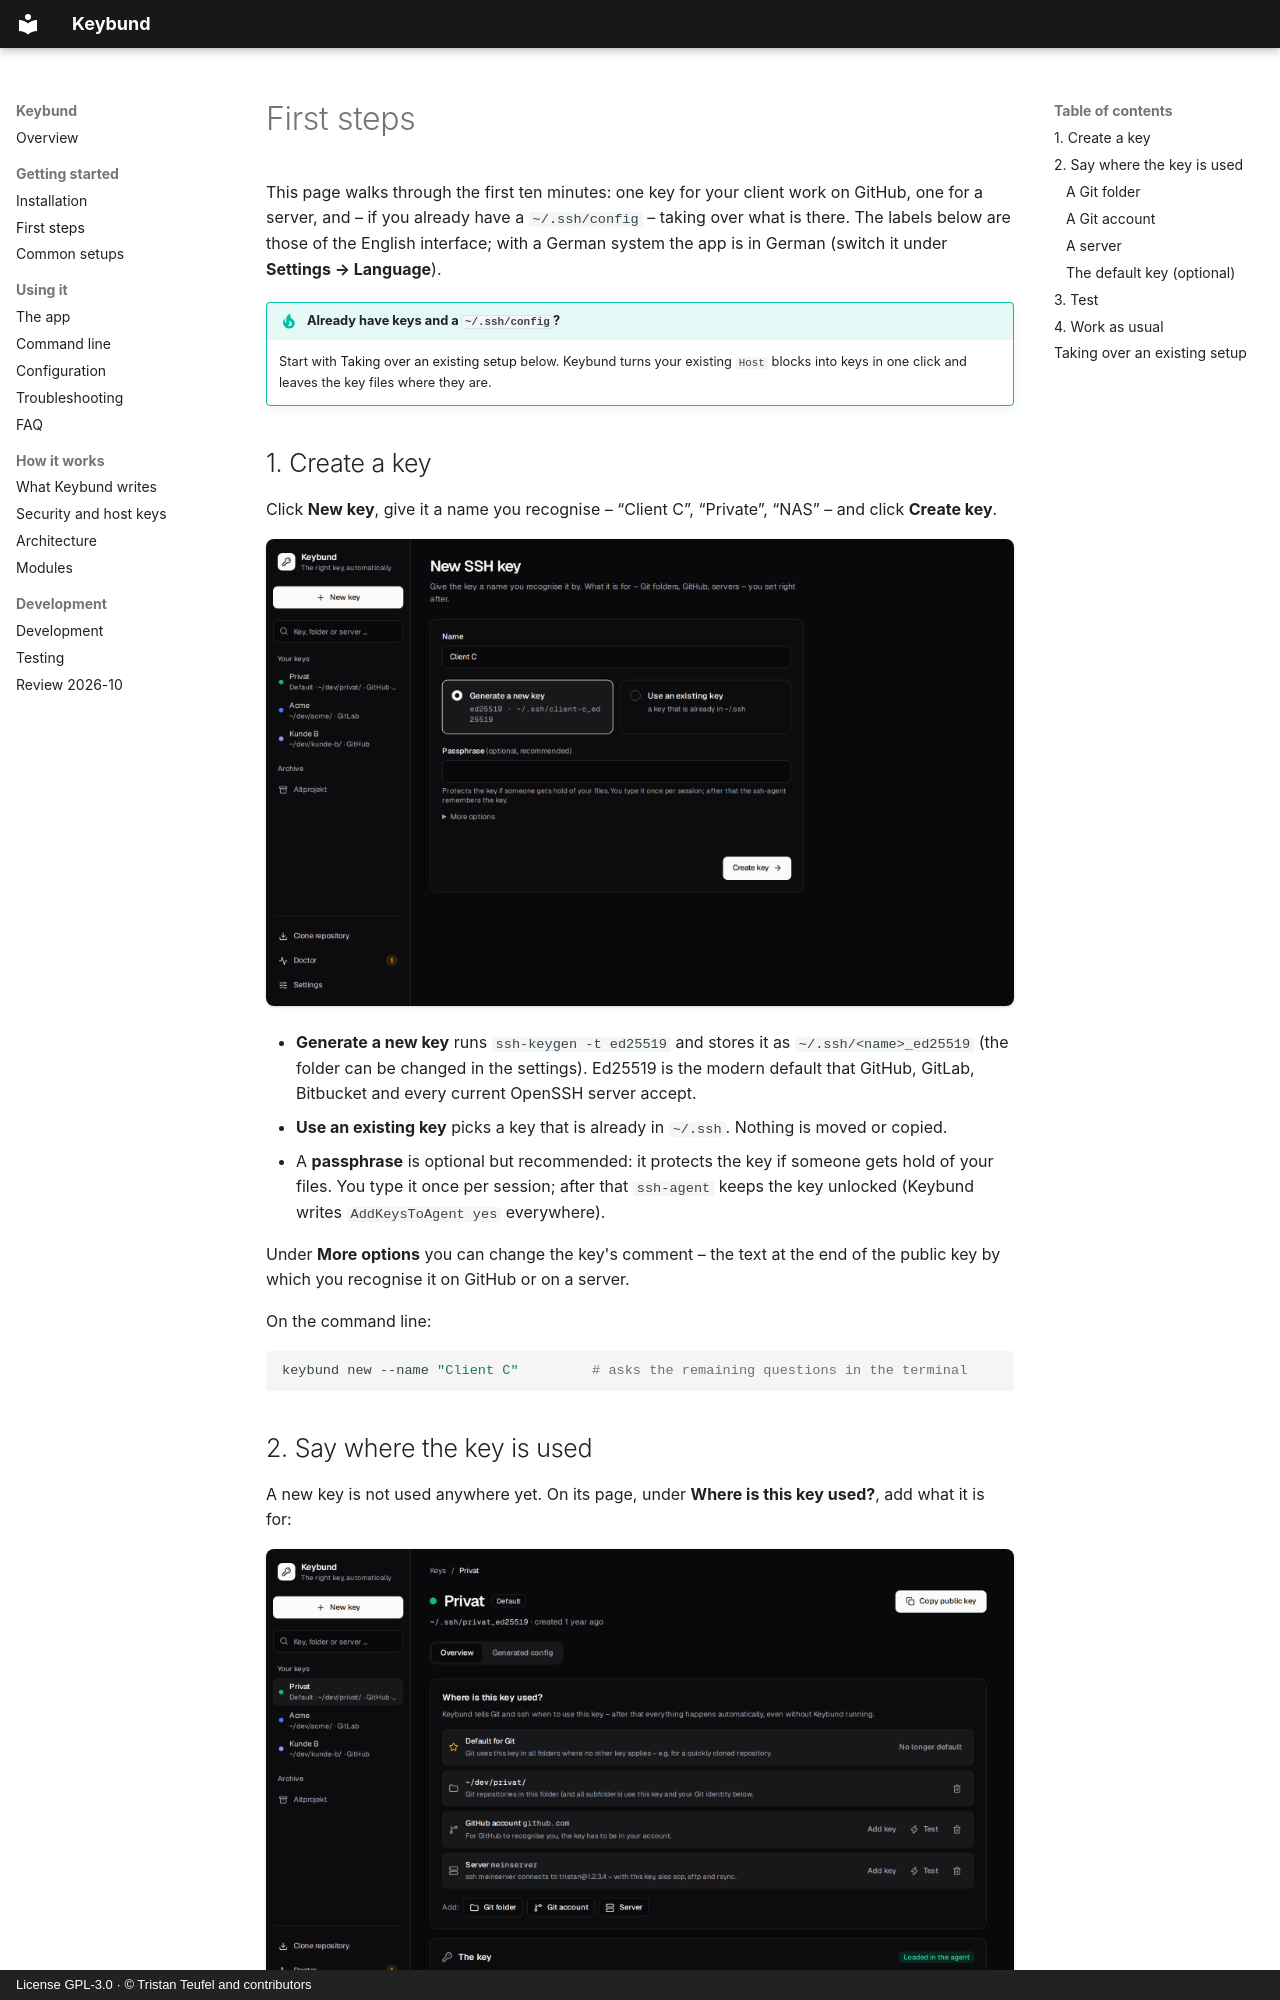

repository: firsttris/keybund · page: getting-started.html · generator: mkdocs · copyright: License GPL-3.0 · © Tristan Teufel and contributors

# First steps

This page walks through the first ten minutes: one key for your client work on GitHub, one for a
server, and – if you already have a `~/.ssh/config` – taking over what is there. The labels below are
those of the English interface; with a German system the app is in German (switch it under
**Settings → Language**).

!!! tip "Already have keys and a `~/.ssh/config`?"
    Start with [Taking over an existing setup](#taking-over-an-existing-setup) below. Keybund turns
    your existing `Host` blocks into keys in one click and leaves the key files where they are.

## 1. Create a key

Click **New key**, give it a name you recognise – “Client C”, “Private”, “NAS” – and click
**Create key**.

![The “new key” form: a name, generate or take an existing key, an optional passphrase](screenshot-new-key.png)

- **Generate a new key** runs `ssh-keygen -t ed25519` and stores it as
  `~/.ssh/<name>_ed25519` (the folder can be changed in the settings). Ed25519 is the modern default
  that GitHub, GitLab, Bitbucket and every current OpenSSH server accept.
- **Use an existing key** picks a key that is already in `~/.ssh`. Nothing
  is moved or copied.
- A **passphrase** is optional but recommended: it protects the key if someone gets hold of your
  files. You type it once per session; after that `ssh-agent` keeps the key unlocked (Keybund writes
  `AddKeysToAgent yes` everywhere).

Under **More options** you can change the key's comment – the text at the end of the
public key by which you recognise it on GitHub or on a server.

On the command line:

```sh
keybund new --name "Client C"         # asks the remaining questions in the terminal
```

## 2. Say where the key is used

A new key is not used anywhere yet. On its page, under **Where is this key used?**, add what it is
for:

![A key page: default for Git, a Git folder, a GitHub account and a server, each with “add key” and “test”](screenshot-key.png)

### A Git folder

**Add: Git folder**, e.g. `~/dev/client-c/`. Every repository in that folder
and below it now uses this key for `git push`, `pull` and `fetch` – whatever the remote URL is. With
the first folder you can also set the **name and e-mail for commits** in these repositories; leave
them empty to keep the identity from `~/.gitconfig`.

Keybund then asks **Where is the code?**: GitHub, GitLab, Bitbucket – or later.
That adds the matching Git account to the key.
